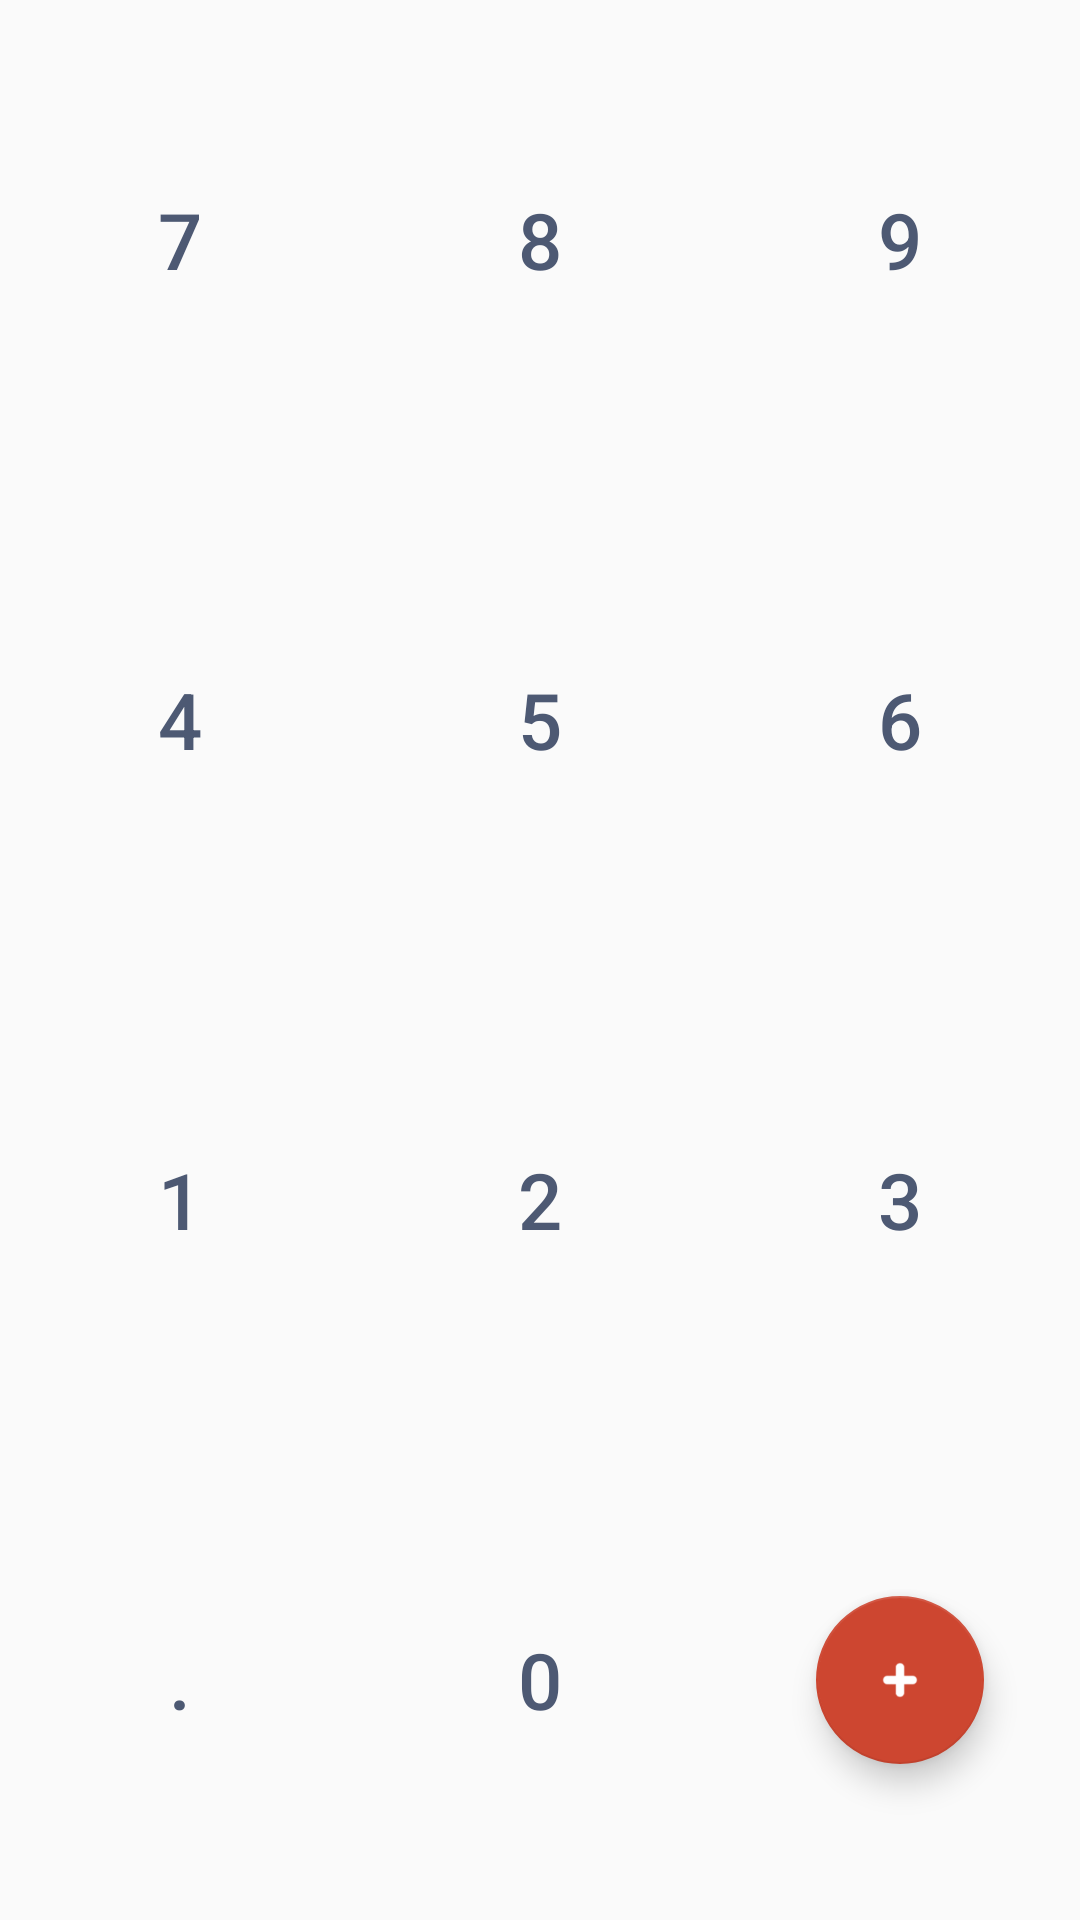

Write the Android layout XML for this screen, with the resource values it uses.
<!-- AndroidManifest.xml: application theme AppTheme -->
<!-- res/layout/card_buttons.xml -->
<?xml version="1.0" encoding="utf-8"?>
<android.support.constraint.ConstraintLayout android:layout_width="match_parent"
    android:layout_height="match_parent"
    xmlns:app="http://schemas.android.com/apk/res-auto"
    xmlns:android="http://schemas.android.com/apk/res/android">

    <Button
        android:id="@+id/cardSevenB"
        android:layout_width="0dp"
        android:layout_height="0dp"
        android:text="@string/seven"
        android:textSize="@dimen/button_text_size"
        android:textColor="@color/colorPrimaryDark"
        android:background="@drawable/ripple_effect"
        app:layout_constraintTop_toTopOf="parent"
        app:layout_constraintStart_toStartOf="parent"
        app:layout_constraintEnd_toStartOf="@+id/cardEightB"
        app:layout_constraintBottom_toTopOf="@+id/cardFourB" />

    <Button
        android:id="@+id/cardEightB"
        android:layout_width="0dp"
        android:layout_height="0dp"
        android:text="@string/eight"
        android:textSize="@dimen/button_text_size"
        android:textColor="@color/colorPrimaryDark"
        android:background="@drawable/ripple_effect"
        app:layout_constraintTop_toTopOf="@+id/cardSevenB"
        app:layout_constraintStart_toEndOf="@+id/cardSevenB"
        app:layout_constraintEnd_toStartOf="@+id/cardNineB"
        app:layout_constraintBottom_toBottomOf="@+id/cardSevenB" />

    <Button
        android:id="@+id/cardNineB"
        android:layout_width="0dp"
        android:layout_height="0dp"
        android:text="@string/nine"
        android:textSize="@dimen/button_text_size"
        android:textColor="@color/colorPrimaryDark"
        android:background="@drawable/ripple_effect"
        app:layout_constraintTop_toTopOf="@+id/cardSevenB"
        app:layout_constraintStart_toEndOf="@+id/cardEightB"
        app:layout_constraintEnd_toEndOf="parent"
        app:layout_constraintBottom_toBottomOf="@+id/cardSevenB" />

    <Button
        android:id="@+id/cardFourB"
        android:layout_width="0dp"
        android:layout_height="0dp"
        android:text="@string/four"
        android:textSize="@dimen/button_text_size"
        android:textColor="@color/colorPrimaryDark"
        android:background="@drawable/ripple_effect"
        app:layout_constraintTop_toBottomOf="@+id/cardSevenB"
        app:layout_constraintStart_toStartOf="@+id/cardSevenB"
        app:layout_constraintEnd_toEndOf="@+id/cardSevenB"
        app:layout_constraintBottom_toTopOf="@+id/cardOneB" />

    <Button
        android:id="@+id/cardFiveB"
        android:layout_width="0dp"
        android:layout_height="0dp"
        android:text="@string/five"
        android:textSize="@dimen/button_text_size"
        android:textColor="@color/colorPrimaryDark"
        android:background="@drawable/ripple_effect"
        app:layout_constraintTop_toTopOf="@+id/cardFourB"
        app:layout_constraintStart_toEndOf="@+id/cardFourB"
        app:layout_constraintEnd_toStartOf="@+id/cardSixB"
        app:layout_constraintBottom_toBottomOf="@+id/cardFourB" />

    <Button
        android:id="@+id/cardSixB"
        android:layout_width="0dp"
        android:layout_height="0dp"
        android:text="@string/six"
        android:textSize="@dimen/button_text_size"
        android:textColor="@color/colorPrimaryDark"
        android:background="@drawable/ripple_effect"
        app:layout_constraintTop_toTopOf="@+id/cardFourB"
        app:layout_constraintStart_toEndOf="@+id/cardFiveB"
        app:layout_constraintEnd_toEndOf="parent"
        app:layout_constraintBottom_toBottomOf="@+id/cardFourB" />

    <Button
        android:id="@+id/cardOneB"
        android:layout_width="0dp"
        android:layout_height="0dp"
        android:text="@string/one"
        android:textSize="@dimen/button_text_size"
        android:textColor="@color/colorPrimaryDark"
        android:background="@drawable/ripple_effect"
        app:layout_constraintTop_toBottomOf="@+id/cardFourB"
        app:layout_constraintStart_toStartOf="@+id/cardSevenB"
        app:layout_constraintEnd_toEndOf="@+id/cardSevenB"
        app:layout_constraintBottom_toTopOf="@+id/cardDotB" />

    <Button
        android:id="@+id/cardTwoB"
        android:layout_width="0dp"
        android:layout_height="0dp"
        android:text="@string/two"
        android:textSize="@dimen/button_text_size"
        android:textColor="@color/colorPrimaryDark"
        android:background="@drawable/ripple_effect"
        app:layout_constraintTop_toTopOf="@+id/cardOneB"
        app:layout_constraintStart_toEndOf="@+id/cardOneB"
        app:layout_constraintEnd_toStartOf="@+id/cardThreeB"
        app:layout_constraintBottom_toBottomOf="@+id/cardOneB" />

    <Button
        android:id="@+id/cardThreeB"
        android:layout_width="0dp"
        android:layout_height="0dp"
        android:text="@string/three"
        android:textSize="@dimen/button_text_size"
        android:textColor="@color/colorPrimaryDark"
        android:background="@drawable/ripple_effect"
        app:layout_constraintTop_toTopOf="@+id/cardOneB"
        app:layout_constraintStart_toEndOf="@+id/cardTwoB"
        app:layout_constraintEnd_toEndOf="parent"
        app:layout_constraintBottom_toBottomOf="@+id/cardOneB" />

    <Button
        android:id="@+id/cardDotB"
        android:layout_width="0dp"
        android:layout_height="0dp"
        android:text="@string/dot"
        android:textSize="@dimen/button_text_size"
        android:textColor="@color/colorPrimaryDark"
        android:background="@drawable/ripple_effect"
        app:layout_constraintTop_toBottomOf="@+id/cardOneB"
        app:layout_constraintStart_toStartOf="@+id/cardSevenB"
        app:layout_constraintEnd_toEndOf="@+id/cardSevenB"
        app:layout_constraintBottom_toBottomOf="parent" />

    <Button
        android:id="@+id/cardZeroB"
        android:layout_width="0dp"
        android:layout_height="0dp"
        android:text="@string/zero"
        android:textSize="@dimen/button_text_size"
        android:textColor="@color/colorPrimaryDark"
        android:background="@drawable/ripple_effect"
        app:layout_constraintTop_toTopOf="@+id/cardDotB"
        app:layout_constraintStart_toEndOf="@+id/cardDotB"
        app:layout_constraintEnd_toStartOf="@+id/cardThreeB"
        app:layout_constraintBottom_toBottomOf="@+id/cardDotB" />

    <android.support.design.widget.FloatingActionButton
        android:id="@+id/cardInfoFAB"
        android:layout_width="wrap_content"
        android:layout_height="wrap_content"
        android:src="@mipmap/ic_addi"
        app:fabSize="normal"
        android:adjustViewBounds="true"
        app:layout_constraintTop_toTopOf="@+id/cardDotB"
        app:layout_constraintStart_toEndOf="@+id/cardZeroB"
        app:layout_constraintEnd_toEndOf="parent"
        app:layout_constraintBottom_toBottomOf="@+id/cardDotB" />

    <android.support.constraint.ConstraintLayout
        android:layout_width="0dp"
        android:layout_height="0dp"
        android:id="@+id/infoCL"
        android:background="@color/colorAccent"

        android:visibility="invisible"
        android:elevation="4dp"
        app:layout_constraintTop_toTopOf="parent"
        app:layout_constraintBottom_toBottomOf="parent"
        app:layout_constraintStart_toStartOf="parent"
        app:layout_constraintEnd_toEndOf="parent" >

        <TextView
            android:id="@+id/infoTitleTV"
            android:layout_width="wrap_content"
            android:layout_height="wrap_content"
            android:layout_marginTop="@dimen/infoTitleMargin"
            android:text="@string/infoTitle"
            android:textColor="@color/colorWhite"
            android:textSize="@dimen/infoTitleTextSize"
            android:textStyle="bold"
            app:layout_constraintBottom_toBottomOf="parent"
            app:layout_constraintEnd_toEndOf="parent"
            app:layout_constraintStart_toStartOf="parent"
            app:layout_constraintTop_toTopOf="parent"
            app:layout_constraintVertical_bias="0.0" />

        <TextView
            android:id="@+id/infoTV"
            android:layout_width="wrap_content"
            android:layout_height="0dp"
            android:padding="@dimen/infoTextPadding"
            android:text="@string/info"
            android:textColor="@color/colorWhite2"
            android:textSize="@dimen/infoTextSize"
            app:layout_constraintBottom_toBottomOf="parent"
            app:layout_constraintEnd_toEndOf="parent"
            app:layout_constraintStart_toStartOf="parent"
            app:layout_constraintTop_toBottomOf="@+id/cardBackIB" />

        <ImageButton
            android:id="@+id/cardBackIB"
            android:layout_width="wrap_content"
            android:layout_height="wrap_content"
            android:layout_marginStart="@dimen/backButtonMargin"
            android:layout_marginTop="@dimen/backButtonMargin"
            android:background="?android:attr/selectableItemBackgroundBorderless"
            android:src="@mipmap/ic_multi"
            app:layout_constraintBottom_toBottomOf="parent"
            app:layout_constraintEnd_toEndOf="parent"
            app:layout_constraintHorizontal_bias="0.0"
            app:layout_constraintStart_toStartOf="parent"
            app:layout_constraintTop_toTopOf="parent"
            app:layout_constraintVertical_bias="0.0" />

    </android.support.constraint.ConstraintLayout>

</android.support.constraint.ConstraintLayout>
<!-- resources referenced by this layout -->
<resources>
  <color name="colorAccent">#CD4630</color>
  <color name="colorPrimaryDark">#4D5973</color>
  <color name="colorWhite">#ffffff</color>
  <color name="colorWhite2">#e9e9e9</color>
  <dimen name="backButtonMargin">16dp</dimen>
  <dimen name="button_text_size">26sp</dimen>
  <dimen name="infoTextPadding">16dp</dimen>
  <dimen name="infoTextSize">14sp</dimen>
  <dimen name="infoTitleMargin">16dp</dimen>
  <dimen name="infoTitleTextSize">20sp</dimen>
  <!-- drawable ripple_effect (drawable) -->
  <?xml version="1.0" encoding="utf-8"?>
  <ripple xmlns:android="http://schemas.android.com/apk/res/android"
      xmlns:tools="http://schemas.android.com/tools"
      android:color="@color/colorPrimary"
      android:radius="@dimen/ripple_padding"
      tools:targetApi="lollipop">
  
  </ripple>
  
  
      
  <!-- mipmap ic_addi: png bitmap (mipmap-hdpi, 650 bytes) -->
  <!-- mipmap ic_multi: png bitmap (mipmap-hdpi, 809 bytes) -->
  <string name="dot">.</string>
  <string name="eight">8</string>
  <string name="five">5</string>
  <string name="four">4</string>
  <string name="info">1. Tap the switch button at the center to switch between your base currency and your target currency.
          \n\n2. Tap the delete button once to delete the last digit or tap and hold it to clear all.
          \n\n3. Switch action doesn't work because of the Fixer Api free plan limitations :D.
          </string>
  <string name="infoTitle">C^2 - Info</string>
  <string name="nine">9</string>
  <string name="one">1</string>
  <string name="seven">7</string>
  <string name="six">6</string>
  <string name="three">3</string>
  <string name="two">2</string>
  <string name="zero">0</string>
  <style name="AppTheme" parent="Theme.AppCompat.Light.NoActionBar">
          
          <item name="colorPrimary">@color/colorPrimary</item>
          <item name="colorPrimaryDark">@color/colorPrimaryDark</item>
          <item name="colorAccent">@color/colorAccent</item>
  
          
      </style>
  <color name="colorPrimary">#ACA7AE</color>
  <dimen name="ripple_padding">64dp</dimen>
</resources>
